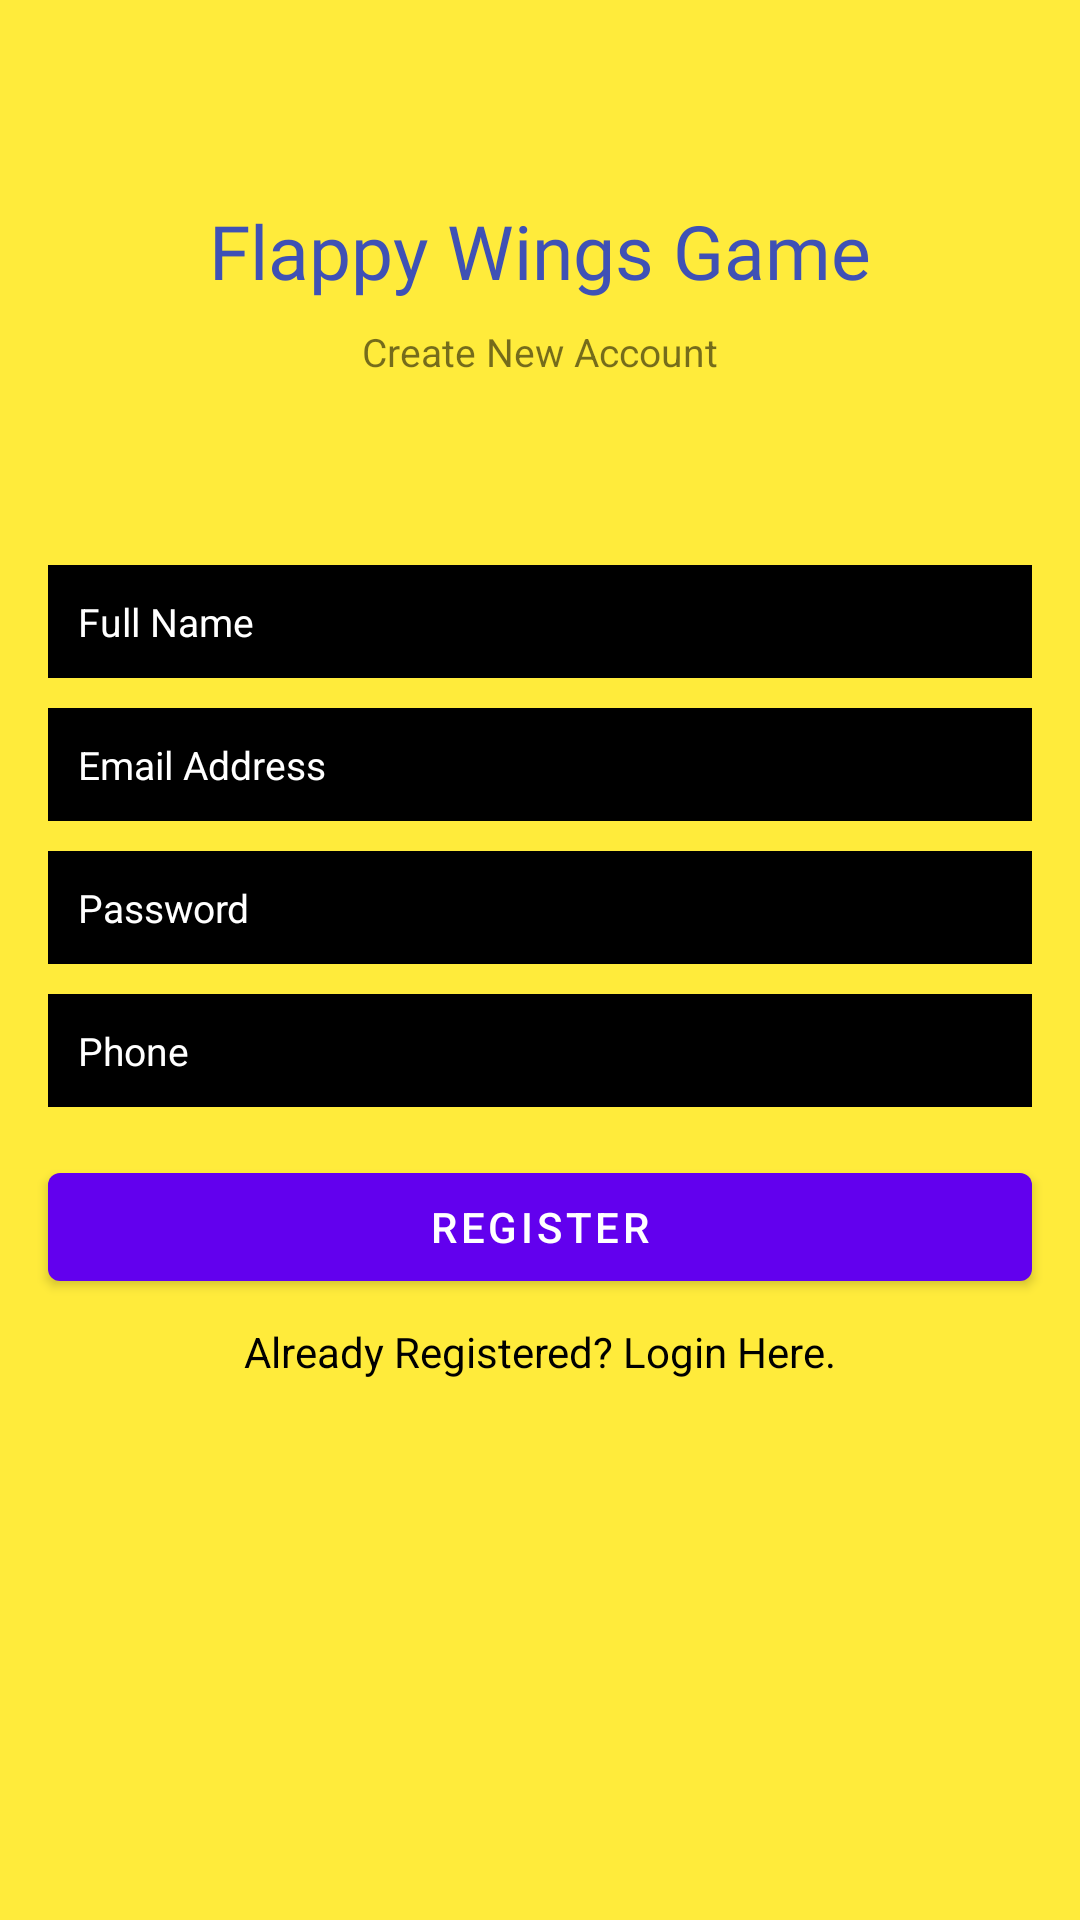

The Android layout XML behind this screen, and the referenced resources:
<!-- AndroidManifest.xml: application theme Theme.NinjaGoldGame -->
<!-- res/layout/activity_register.xml -->
<?xml version="1.0" encoding="utf-8"?>
<androidx.constraintlayout.widget.ConstraintLayout xmlns:android="http://schemas.android.com/apk/res/android"
    xmlns:app="http://schemas.android.com/apk/res-auto"
    xmlns:tools="http://schemas.android.com/tools"
    android:layout_width="match_parent"
    android:layout_height="match_parent"
    android:background="#FFEB3B"
    tools:context=".Register">

    <TextView
        android:id="@+id/textView"
        android:layout_width="wrap_content"
        android:layout_height="wrap_content"
        android:fontFamily="@font/aclonica"
        android:text="Flappy Wings Game"
        android:textColor="#3F51B5"
        android:textSize="25sp"
        app:layout_constraintBottom_toBottomOf="parent"
        app:layout_constraintEnd_toEndOf="parent"
        app:layout_constraintStart_toStartOf="parent"
        app:layout_constraintTop_toTopOf="parent"
        app:layout_constraintVertical_bias="0.110000014" />

    <TextView
        android:id="@+id/textView2"
        android:layout_width="wrap_content"
        android:layout_height="wrap_content"
        android:layout_marginTop="8dp"
        android:text="Create New Account"
        android:textSize="13sp"
        app:layout_constraintEnd_toEndOf="parent"
        app:layout_constraintStart_toStartOf="parent"
        app:layout_constraintTop_toBottomOf="@+id/textView" />

    <EditText
        android:id="@+id/ptFullName"
        android:layout_width="0dp"
        android:layout_height="wrap_content"
        android:layout_marginStart="16dp"
        android:layout_marginEnd="16dp"
        android:background="@color/black"
        android:ems="10"
        android:hint="Full Name"
        android:inputType="textPersonName"
        android:padding="10dp"
        android:textColor="#FFFFFF"
        android:textColorHint="#FFFFFF"
        android:textSize="13sp"
        app:layout_constraintBottom_toBottomOf="parent"
        app:layout_constraintEnd_toEndOf="parent"
        app:layout_constraintHorizontal_bias="0.0"
        app:layout_constraintStart_toStartOf="parent"
        app:layout_constraintTop_toBottomOf="@+id/textView2"
        app:layout_constraintVertical_bias="0.131" />

    <EditText
        android:id="@+id/ptEmail"
        android:layout_width="0dp"
        android:layout_height="wrap_content"
        android:layout_marginStart="16dp"
        android:layout_marginTop="10dp"
        android:layout_marginEnd="16dp"
        android:background="@color/black"
        android:ems="10"
        android:hint="Email Address"
        android:inputType="textPersonName"
        android:padding="10dp"
        android:textColor="#FFFFFF"
        android:textColorHint="#FFFFFF"
        android:textSize="13sp"
        app:layout_constraintBottom_toBottomOf="parent"
        app:layout_constraintEnd_toEndOf="parent"
        app:layout_constraintStart_toStartOf="parent"
        app:layout_constraintTop_toBottomOf="@+id/ptFullName"
        app:layout_constraintVertical_bias="0.0" />

    <EditText
        android:id="@+id/ptPassword"
        android:layout_width="0dp"
        android:layout_height="wrap_content"
        android:layout_marginStart="16dp"
        android:layout_marginTop="10dp"
        android:layout_marginEnd="16dp"
        android:background="@color/black"
        android:ems="10"
        android:hint="Password"
        android:inputType="textPassword"
        android:padding="10dp"
        android:textColor="#FFFFFF"
        android:textColorHint="#FFFFFF"
        android:textSize="13sp"
        app:layout_constraintBottom_toBottomOf="parent"
        app:layout_constraintEnd_toEndOf="parent"
        app:layout_constraintHorizontal_bias="0.0"
        app:layout_constraintStart_toStartOf="parent"
        app:layout_constraintTop_toBottomOf="@+id/ptEmail"
        app:layout_constraintVertical_bias="0.0" />

    <EditText
        android:id="@+id/ptPhone"
        android:layout_width="0dp"
        android:layout_height="wrap_content"
        android:layout_marginStart="16dp"
        android:layout_marginTop="10dp"
        android:layout_marginEnd="16dp"
        android:background="@color/black"
        android:ems="10"
        android:hint="Phone"
        android:inputType="textPhonetic"
        android:padding="10dp"
        android:textColor="#FFFFFF"
        android:textColorHint="#FFFFFF"
        android:textSize="13sp"
        app:layout_constraintBottom_toBottomOf="parent"
        app:layout_constraintEnd_toEndOf="parent"
        app:layout_constraintHorizontal_bias="1.0"
        app:layout_constraintStart_toStartOf="parent"
        app:layout_constraintTop_toBottomOf="@+id/ptPassword"
        app:layout_constraintVertical_bias="0.0" />

    <Button
        android:id="@+id/btnLogin"
        android:layout_width="0dp"
        android:layout_height="wrap_content"
        android:layout_marginStart="16dp"
        android:layout_marginTop="16dp"
        android:layout_marginEnd="16dp"
        android:text="Register"
        app:layout_constraintEnd_toEndOf="parent"
        app:layout_constraintHorizontal_bias="0.498"
        app:layout_constraintStart_toStartOf="parent"
        app:layout_constraintTop_toBottomOf="@+id/ptPhone" />

    <TextView
        android:id="@+id/ptLoginHere"
        android:layout_width="wrap_content"
        android:layout_height="wrap_content"
        android:layout_marginTop="8dp"
        android:text="Already Registered? Login Here."
        android:textColor="@color/black"
        app:layout_constraintEnd_toEndOf="parent"
        app:layout_constraintStart_toStartOf="parent"
        app:layout_constraintTop_toBottomOf="@+id/btnLogin" />

    <ProgressBar
        android:id="@+id/progressBar"
        style="?android:attr/progressBarStyleHorizontal"
        android:layout_width="0dp"
        android:layout_height="wrap_content"
        android:layout_marginStart="16dp"
        android:layout_marginEnd="16dp"
        android:layout_marginBottom="84dp"
        android:background="@color/black"
        android:padding="10dp"
        android:visibility="invisible"
        app:layout_constraintBottom_toBottomOf="parent"
        app:layout_constraintEnd_toEndOf="parent"
        app:layout_constraintHorizontal_bias="0.0"
        app:layout_constraintStart_toStartOf="parent"
        app:layout_constraintTop_toBottomOf="@+id/ptLoginHere"
        app:layout_constraintVertical_bias="0.26" />
</androidx.constraintlayout.widget.ConstraintLayout>
<!-- resources referenced by this layout -->
<resources>
  <style name="Theme.NinjaGoldGame" parent="Theme.MaterialComponents.DayNight.NoActionBar">
          
          <item name="colorPrimary">@color/purple_500</item>
          <item name="colorPrimaryVariant">@color/purple_700</item>
          <item name="colorOnPrimary">@color/white</item>
          
          <item name="colorSecondary">@color/teal_200</item>
          <item name="colorSecondaryVariant">@color/teal_700</item>
          <item name="colorOnSecondary">@color/black</item>
          
          <item name="android:statusBarColor" tools:targetApi="l">?attr/colorPrimaryVariant</item>
          
      </style>
  <!-- not gathered from this repository: default colours our renderer supplied (Android Studio template values) -->
  <color name="purple_500">#FF6200EE</color>
  <color name="purple_700">#FF3700B3</color>
  <color name="teal_200">#FF03DAC5</color>
  <color name="teal_700">#FF018786</color>
  <color name="black">#FF000000</color>
  <color name="white">#FFFFFFFF</color>
</resources>
